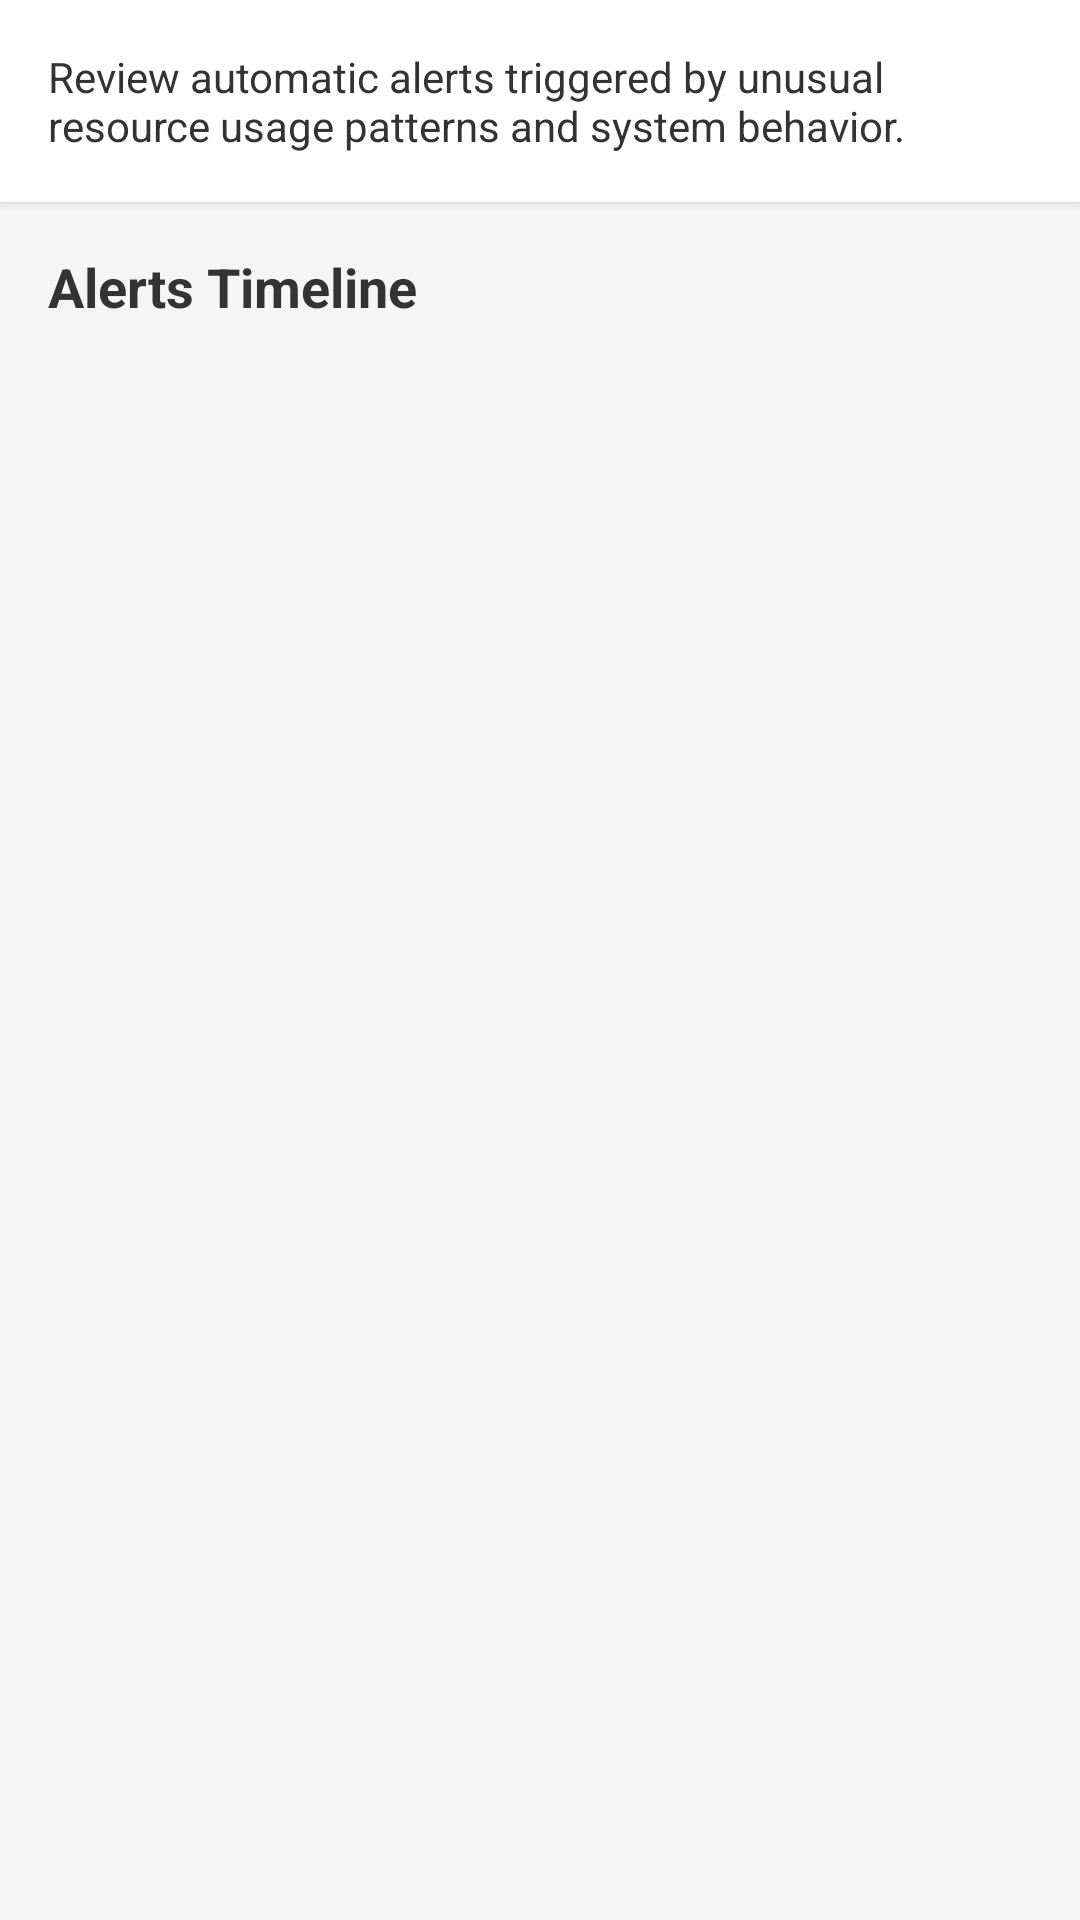

Produce the Android XML layout that renders to this screen, including the resource entries it uses.
<!-- AndroidManifest.xml: application theme Theme.MaterialComponents.Light.NoActionBar -->
<!-- res/layout/activity_alerts.xml -->
<?xml version="1.0" encoding="utf-8"?>

<LinearLayout xmlns:android="http://schemas.android.com/apk/res/android"
    xmlns:tools="http://schemas.android.com/tools"
    android:layout_width="match_parent"
    android:layout_height="match_parent"
    android:orientation="vertical"
    android:background="#F5F5F5"
    tools:context="com.dpsg.cyberx.AlertsActivity">

    
    <TextView
        android:layout_width="match_parent"
        android:layout_height="wrap_content"
        android:padding="16dp"
        android:background="@android:color/white"
        android:elevation="2dp"
        android:text="Review automatic alerts triggered by unusual resource usage patterns and system behavior."
        android:textSize="14sp"
        android:textColor="#333333"/>

    <TextView
        android:layout_width="match_parent"
        android:layout_height="wrap_content"
        android:text="Alerts Timeline"
        android:textSize="18sp"
        android:textStyle="bold"
        android:textColor="#333333"
        android:layout_marginStart="16dp"
        android:layout_marginTop="16dp"
        android:layout_marginBottom="8dp"/>

    
    <androidx.recyclerview.widget.RecyclerView
        android:id="@+id/recycler_view_alerts"
        android:layout_width="match_parent"
        android:layout_height="match_parent"
        android:paddingHorizontal="16dp"
        android:clipToPadding="false"
        tools:listitem="@layout/item_alert_detail"/>

</LinearLayout>
<!-- res/layout/item_alert_detail.xml (included above) -->
<?xml version="1.0" encoding="utf-8"?>

<com.google.android.material.card.MaterialCardView xmlns:android="http://schemas.android.com/apk/res/android"
    xmlns:app="http://schemas.android.com/apk/res-auto"
    android:layout_width="match_parent"
    android:layout_height="wrap_content"
    android:layout_marginBottom="10dp"
    app:cardCornerRadius="8dp"
    app:cardElevation="2dp">

    <LinearLayout
        android:layout_width="match_parent"
        android:layout_height="wrap_content"
        android:orientation="horizontal"
        android:padding="12dp"
        android:gravity="center_vertical"
        android:background="@android:color/white">

        
        <ImageView
            android:id="@+id/alert_icon"
            android:layout_width="32dp"
            android:layout_height="32dp"
            android:layout_marginEnd="12dp"
            android:src="@drawable/ic_warning_red"
            android:contentDescription="Alert Icon" />

        
        <LinearLayout
            android:layout_width="0dp"
            android:layout_height="wrap_content"
            android:layout_weight="1"
            android:orientation="vertical">

            <TextView
                android:id="@+id/alert_title"
                android:layout_width="wrap_content"
                android:layout_height="wrap_content"
                android:text="Unusual Microphone Access"
                android:textSize="16sp"
                android:textStyle="bold"
                android:textColor="#333333"/>

            <TextView
                android:id="@+id/alert_description"
                android:layout_width="wrap_content"
                android:layout_height="wrap_content"
                android:text="Application X used microphone while the screen was locked."
                android:textSize="12sp"
                android:textColor="#F44336"/>
        </LinearLayout>

        
        <TextView
            android:id="@+id/alert_timestamp"
            android:layout_width="wrap_content"
            android:layout_height="wrap_content"
            android:text="5m ago"
            android:textSize="12sp"
            android:textColor="#999999"/>

    </LinearLayout>
</com.google.android.material.card.MaterialCardView>
<!-- resources referenced by this layout -->
<resources>
  <!-- drawable ic_warning_red (drawable) -->
  <vector xmlns:android="http://schemas.android.com/apk/res/android"
      android:width="24dp"
      android:height="24dp"
      android:viewportWidth="24"
      android:viewportHeight="24"
      android:tint="#F44336"> 
      <path
          android:fillColor="@android:color/white"
          android:pathData="M1,21h22L12,2 1,21zm12-3h-2v-2h2v2zm0-4h-2v-4h2v4z"/>
  </vector>
</resources>
